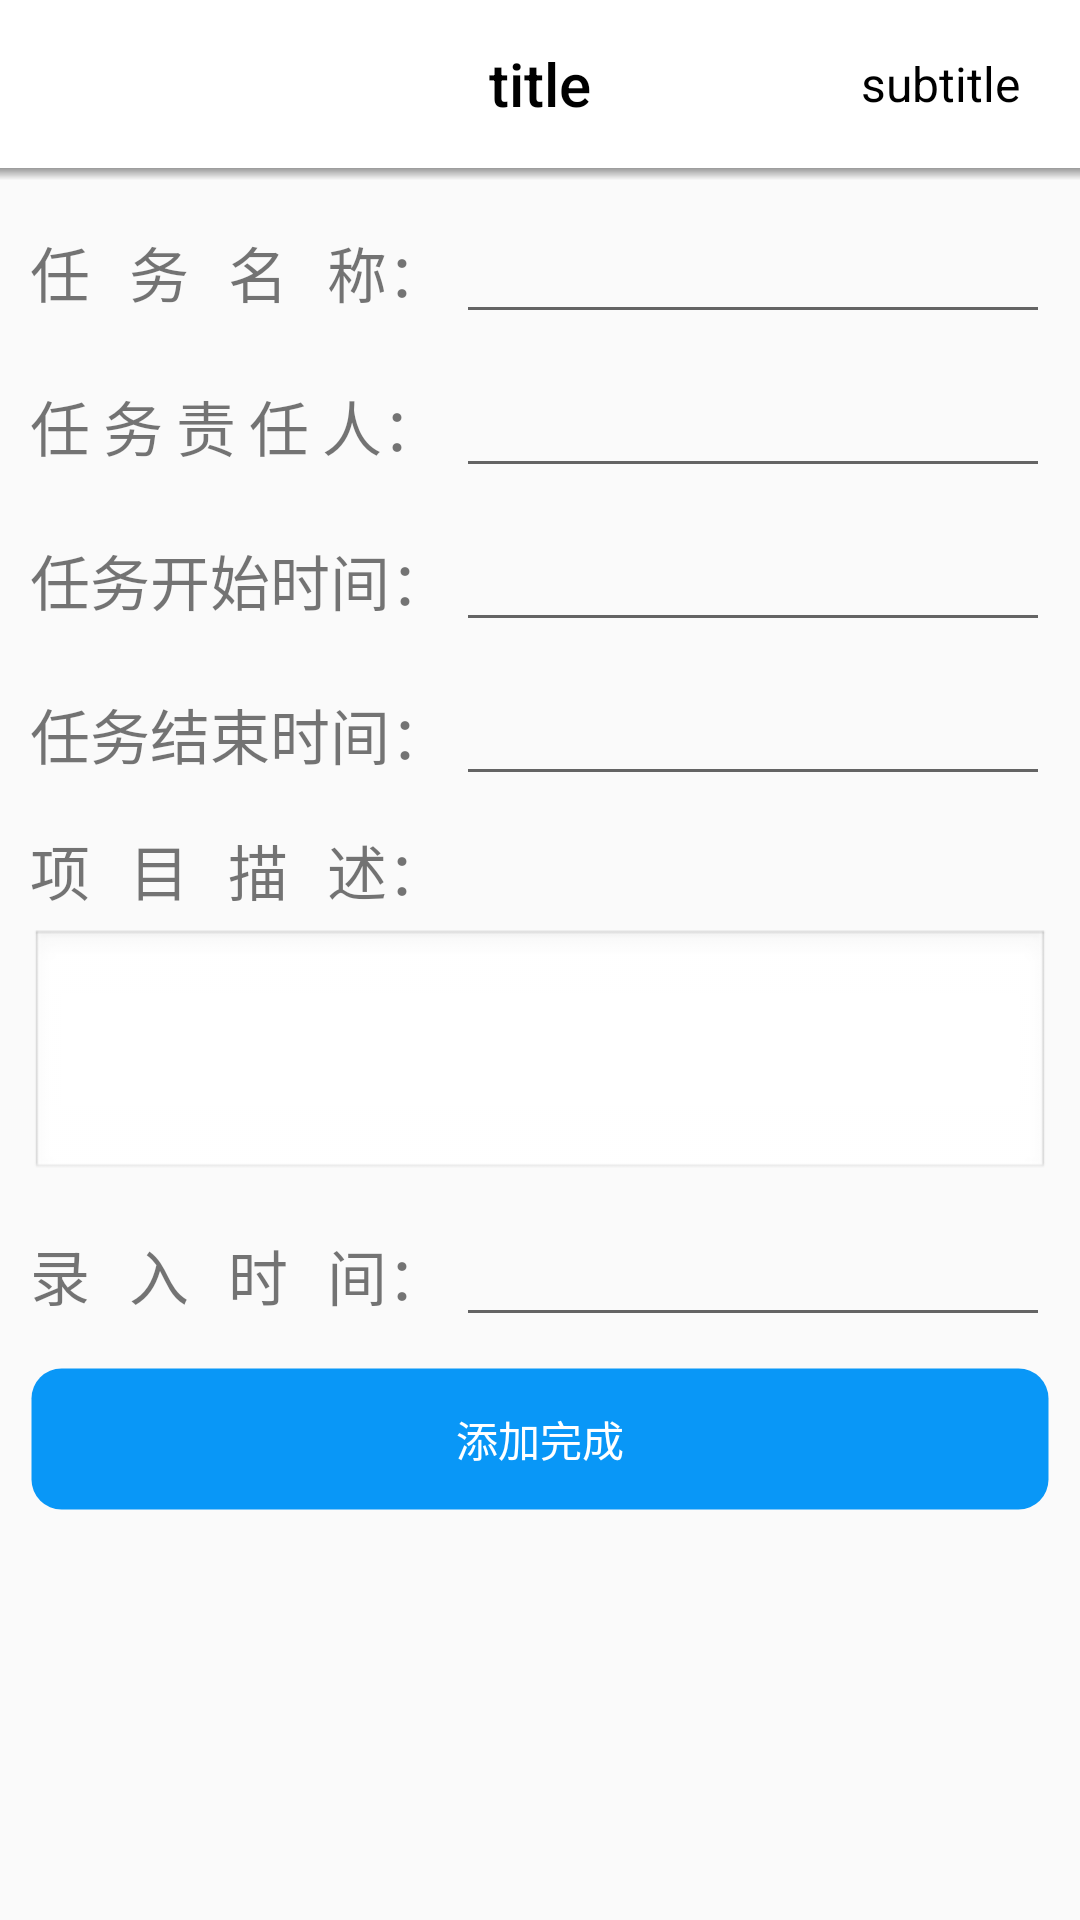

Layout XML and referenced resources for this Android screen:
<!-- AndroidManifest.xml: application theme AppTheme -->
<!-- res/layout/activity_add_task.xml -->
<?xml version="1.0" encoding="utf-8"?>

<LinearLayout xmlns:android="http://schemas.android.com/apk/res/android"
    android:layout_width="match_parent"
    android:layout_height="match_parent"
    android:orientation="vertical">

    <include layout="@layout/toolbar_layout"/>

    <View
        android:layout_width="match_parent"
        android:layout_height="4dp"
        android:background="@drawable/shadow"/>

    <LinearLayout
        android:layout_width="match_parent"
        android:layout_height="match_parent"
        android:orientation="vertical"
        android:padding="10dp">

        <LinearLayout
            android:layout_width="match_parent"
            android:layout_height="wrap_content"
            android:orientation="horizontal">

            <TextView
                android:layout_width="284dp"
                android:layout_height="wrap_content"
                android:layout_weight="1"
                android:text="任&#160;&#160;&#160;务&#160;&#160;&#160;名&#160;&#160;&#160;称："
                android:textSize="20sp" />

            <EditText
                android:id="@+id/et_renwumingcheng"
                android:layout_width="match_parent"
                android:layout_height="wrap_content"
                android:layout_weight="1"
                android:maxLines="1"/>

        </LinearLayout>

        <LinearLayout
            android:layout_width="match_parent"
            android:layout_height="wrap_content"
            android:orientation="horizontal"
            android:layout_marginTop="10dp">

            <TextView
                android:layout_width="284dp"
                android:layout_height="wrap_content"
                android:layout_weight="1"
                android:text="任&#160;务&#160;责&#160;任&#160;人："
                android:textSize="20sp" />

            <EditText
                android:id="@+id/et_renwuzerenren"
                android:layout_width="match_parent"
                android:layout_height="wrap_content"
                android:layout_weight="1"
                android:maxLines="1"/>

        </LinearLayout>

        <LinearLayout
            android:layout_width="match_parent"
            android:layout_height="wrap_content"
            android:orientation="horizontal"
            android:layout_marginTop="10dp">

            <TextView
                android:layout_width="284dp"
                android:layout_height="wrap_content"
                android:layout_weight="1"
                android:text="任务开始时间："
                android:textSize="20sp" />

            <EditText
                android:id="@+id/et_renwukaishishijian"
                android:layout_width="match_parent"
                android:layout_height="wrap_content"
                android:layout_weight="1"
                android:maxLines="1"/>

        </LinearLayout>

        <LinearLayout
            android:layout_width="match_parent"
            android:layout_height="wrap_content"
            android:orientation="horizontal"
            android:layout_marginTop="10dp">

            <TextView
                android:layout_width="284dp"
                android:layout_height="wrap_content"
                android:layout_weight="1"
                android:text="任务结束时间："
                android:textSize="20sp" />

            <EditText
                android:id="@+id/et_renwujieshushijian"
                android:layout_width="match_parent"
                android:layout_height="wrap_content"
                android:layout_weight="1"
                android:maxLines="1"/>

        </LinearLayout>

        <LinearLayout
            android:layout_width="match_parent"
            android:layout_height="wrap_content"
            android:orientation="vertical"
            android:layout_marginTop="10dp">

            <TextView
                android:layout_width="284dp"
                android:layout_height="wrap_content"
                android:layout_weight="1"
                android:text="项&#160;&#160;&#160;目&#160;&#160;&#160;描&#160;&#160;&#160;述："
                android:textSize="20sp" />

            <EditText
                android:id="@+id/et_renwumiaoshu"
                android:layout_width="match_parent"
                android:layout_height="wrap_content"
                android:enabled="true"
                android:gravity="top"
                android:inputType="textMultiLine"
                android:minLines="3"
                android:maxLines="10"
                android:scrollbars="vertical"
                android:background="@android:drawable/edit_text"
                android:layout_marginTop="5dp"/>

        </LinearLayout>

        <LinearLayout
            android:layout_width="match_parent"
            android:layout_height="wrap_content"
            android:orientation="horizontal"
            android:layout_marginTop="10dp">

            <TextView
                android:layout_width="284dp"
                android:layout_height="wrap_content"
                android:layout_weight="1"
                android:text="录&#160;&#160;&#160;入&#160;&#160;&#160;时&#160;&#160;&#160;间："
                android:textSize="20sp" />

            <EditText
                android:id="@+id/et_lurushijian"
                android:layout_width="match_parent"
                android:layout_height="wrap_content"
                android:layout_weight="1"
                android:maxLines="1"/>

        </LinearLayout>

        <Button
            android:id="@+id/btn_tianjiawancheng"
            android:layout_width="match_parent"
            android:layout_height="wrap_content"
            android:layout_gravity="right"
            android:layout_marginTop="10dp"
            android:text="添加完成"
            android:textColor="@color/colorWhite"
            android:background="@drawable/bg_denglu_button"/>

    </LinearLayout>

</LinearLayout>
<!-- res/layout/toolbar_layout.xml (included above) -->
<?xml version="1.0" encoding="utf-8"?>

<androidx.appcompat.widget.Toolbar
    xmlns:android="http://schemas.android.com/apk/res/android"
    android:id="@+id/toolbar"
    android:layout_width="match_parent"
    android:layout_height="wrap_content"
    android:background="@color/colorWhite"
    android:minHeight="?attr/actionBarSize"
    android:paddingLeft="10dp"
    android:paddingRight="10dp">
    
    <TextView
        android:id="@+id/toolbar_subtitle"
        style="@style/TextAppearance.AppCompat.Widget.ActionBar.Subtitle"
        android:layout_width="wrap_content"
        android:layout_height="wrap_content"
        android:singleLine="true"
            android:textColor="@color/colorBlack"
        android:text="subtitle"
        android:paddingRight="10dp"
        android:layout_gravity="right" />

    <TextView
        android:id="@+id/toolbar_title"
        style="@style/TextAppearance.AppCompat.Widget.ActionBar.Title"
        android:layout_width="wrap_content"
        android:layout_height="wrap_content"
        android:lines="1"
        android:ellipsize="end"
        android:text="title"
        android:scrollHorizontally="true"
            android:textColor="@color/colorBlack"
        android:layout_gravity="center" />
</androidx.appcompat.widget.Toolbar>
<!-- resources referenced by this layout -->
<resources>
  <color name="colorBlack">#000000</color>
  <color name="colorWhite">#FFFFFF</color>
  <!-- drawable bg_denglu_button (drawable) -->
  <?xml version="1.0" encoding="utf-8"?>
  
  <shape xmlns:android="http://schemas.android.com/apk/res/android">
      <stroke
          android:color="@color/colorTransparent"
          android:width="1dp"/>
  
      <solid
          android:color="@color/colorBlue"/>
  
      <corners
          android:radius="10dp"/>
  
  </shape>
  <!-- drawable shadow (drawable) -->
  <?xml version="1.0" encoding="utf-8"?>
  
  <shape xmlns:android="http://schemas.android.com/apk/res/android"
      android:shape="rectangle">
  
      <gradient
          android:startColor="@android:color/transparent"
          android:endColor="@color/colorGrey"
          android:angle="90"/>
  
  </shape>
  <style name="AppTheme" parent="Theme.AppCompat.Light.NoActionBar">
          
          <item name="colorPrimary">@color/colorWhite</item>
          <item name="colorPrimaryDark">@color/colorWhite</item>
          <item name="colorAccent">@color/colorGrey</item>
      </style>
  <color name="colorTransparent">#00000000</color>
  <color name="colorBlue">#0997F7</color>
  <color name="colorGrey">#999999</color>
</resources>
